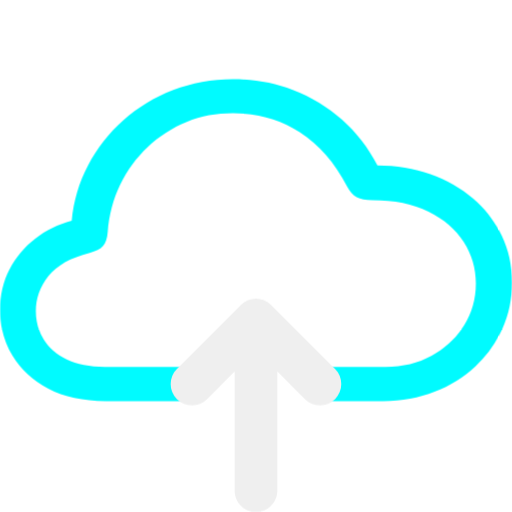
t = 0.00 s
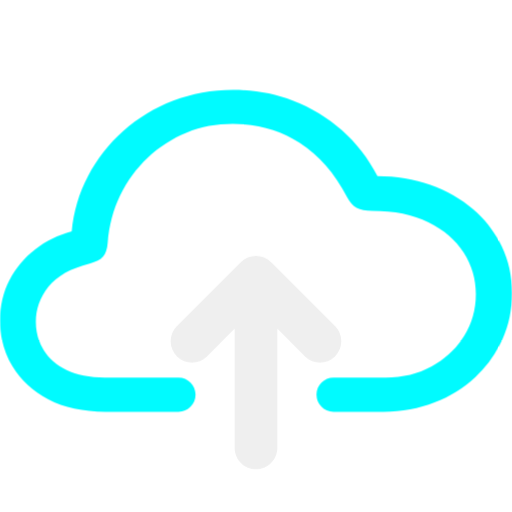
t = 0.17 s
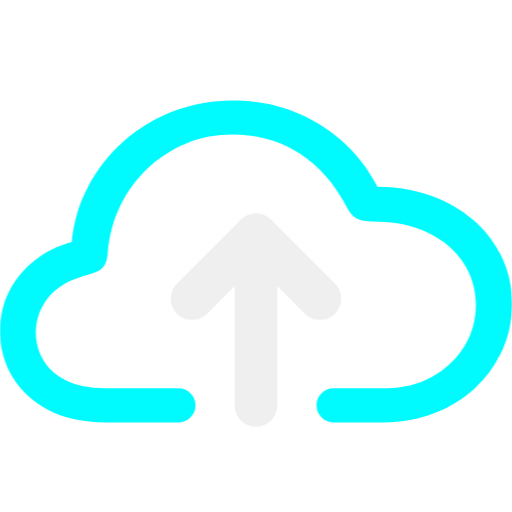
t = 0.33 s
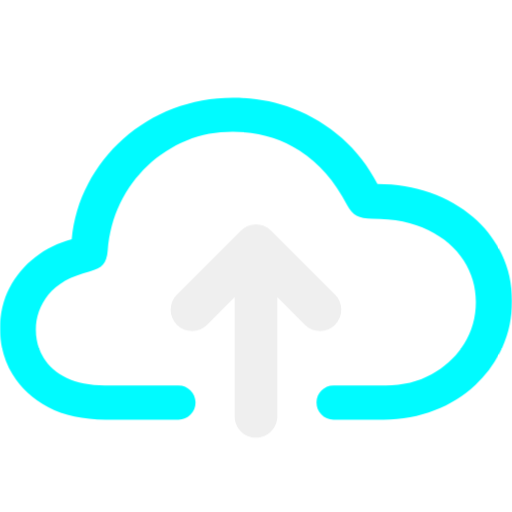
t = 0.50 s
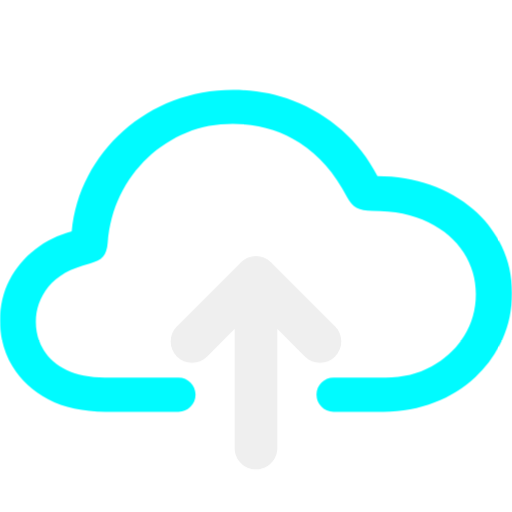
t = 0.67 s
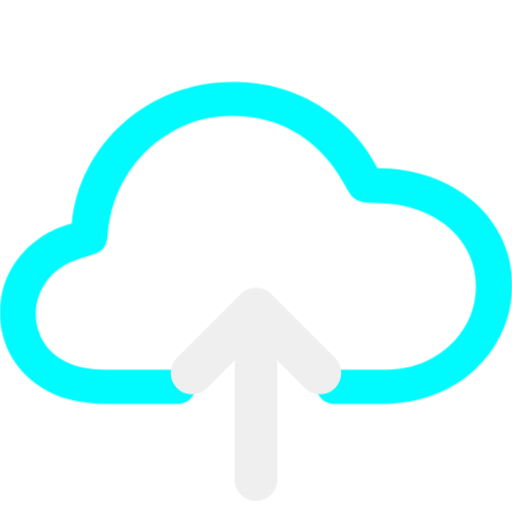
t = 0.83 s

The animated SVG that drew these frames (rendered in a browser with its animation timeline set to each time). Animation: 2 CSS @keyframes rules; one cycle of 1.00 s, repeats indefinitely.

<svg width="100%" height="100%" viewBox="0 0 48 48" version="1.1" xml:space="preserve" xmlns="http://www.w3.org/2000/svg" xmlns:xlink="http://www.w3.org/1999/xlink">
    <style>
@keyframes Combined-Shape_t { 0% { transform: translate(0px,0px); animation-timing-function: cubic-bezier(0.42,0,0.58,1); } 33.3333% { transform: translate(0px,2px); animation-timing-function: cubic-bezier(0.42,0,0.58,1); } 100% { transform: translate(0px,0px); } }
@keyframes Combined-Shape-2_t { 0% { transform: translate(-0px,4px); animation-timing-function: cubic-bezier(0.42,0,0.58,1); } 33.3333% { transform: translate(-0px,-4px); animation-timing-function: cubic-bezier(0.42,0,0.58,1); } 100% { transform: translate(-0px,4px); } }
    </style>
    <title>Cloud.Upload.Light.Blue.Animated.Loop.2</title><g fill="#efefef">
<g opacity="1" stroke="none">
	<path id="Combined-Shape" fill="#00fbff" d="M21.825 7.4182C19.8495 7.4182 17.9963 7.7611 16.245 8.4382C14.4937 9.1153 12.931 10.0584 11.565 11.2732C10.199 12.488 9.09763 13.8967 8.25 15.5032C7.40236 17.1097 6.88813 18.8478 6.72 20.6932C5.44504 21.0384 4.31576 21.5899 3.3 22.3732C2.28424 23.1565 1.47344 24.1181 0.885 25.2532C0.296559 26.3883-1.33227e-15 27.6559-1.33227e-15 29.0632C-1.33227e-15 30.6298 0.392417 32.0654 1.17 33.3532C1.94758 34.641 3.0589 35.6732 4.53 36.4432C6.0011 37.2132 7.79743 37.5982 9.885 37.5982L13.065 37.5982L16.74 37.5982C17.6308 37.5975 18.3381 36.869 18.33 35.9782C18.322 35.0983 17.62 34.3882 16.74 34.3882L12.975 34.3882L9.825 34.3882C8.39593 34.3882 7.21472 34.1562 6.255 33.6982C5.29528 33.2402 4.57836 32.6131 4.095 31.8232C3.61164 31.0332 3.36 30.1507 3.36 29.1682C3.36 27.96 3.75341 26.8573 4.545 25.8682C5.33659 24.8791 6.62066 24.1596 8.4 23.7082C8.98844 23.5622 9.41482 23.3486 9.66 23.0632C9.90518 22.7778 10.053 22.3441 10.095 21.7732C10.2211 20.1535 10.6065 18.679 11.265 17.3182C11.9235 15.9574 12.7882 14.7656 13.86 13.7632C14.9318 12.7608 16.146 11.9742 17.505 11.4232C18.864 10.8722 20.2979 10.6132 21.825 10.6132C24.1788 10.6132 26.2736 11.1949 28.095 12.3832C29.9164 13.5714 31.4001 15.2643 32.535 17.4682C32.7872 17.9462 33.0847 18.2957 33.435 18.4882C33.7853 18.6807 34.2735 18.7732 34.89 18.7732C36.9636 18.7732 38.7199 19.1279 40.17 19.8382C41.6201 20.5485 42.7134 21.4916 43.47 22.6732C44.2266 23.8548 44.61 25.1526 44.61 26.5732C44.61 28.0203 44.2426 29.3366 43.5 30.5182C42.7574 31.6998 41.745 32.6412 40.47 33.3382C39.195 34.0352 37.7622 34.3882 36.165 34.3882L31.26 34.3882C30.38 34.3882 29.678 35.0983 29.67 35.9782C29.6619 36.869 30.3692 37.5975 31.26 37.5982L35.955 37.5982C37.6783 37.5982 39.2759 37.3057 40.74 36.7282C42.2041 36.1507 43.4792 35.3588 44.565 34.3432C45.6508 33.3275 46.4976 32.1441 47.1 30.8032C47.7025 29.4623 48 28.0083 48 26.4682C48 24.8883 47.6775 23.4375 47.04 22.1032C46.4025 20.7689 45.5189 19.6123 44.37 18.6232C43.2211 17.6341 41.8772 16.8725 40.35 16.3282C38.8229 15.7839 37.1643 15.5032 35.385 15.5032C34.5163 13.8569 33.415 12.4364 32.07 11.2282C30.725 10.02 29.1803 9.08703 27.45 8.4232C25.7197 7.75937 23.8425 7.4182 21.825 7.4182Z" transform="translate(24,23) translate(-24,-23)" style="animation: Combined-Shape_t 1s linear infinite both;"/>
    <path id="Combined-Shape-2" d="M26 30.8284L26 42C26 43.1046 25.1046 44 24 44C22.8954 44 22 43.1046 22 42L22 30.8284L19.4142 33.4142C18.6332 34.1953 17.3668 34.1953 16.5858 33.4142C15.8047 32.6332 15.8047 31.3668 16.5858 30.5858L22.5858 24.5858C22.9763 24.1953 23.4882 24 24 24C24.5118 24 25.0237 24.1953 25.4142 24.5858L31.4142 30.5858C32.1953 31.3668 32.1953 32.6332 31.4142 33.4142C30.6332 34.1953 29.3668 34.1953 28.5858 33.4142L26 30.8284L26 30.8284Z" transform="translate(24,36) translate(-24,-32)" style="animation: Combined-Shape-2_t 1s linear infinite both;"/>
</g>
</g>
</svg>
